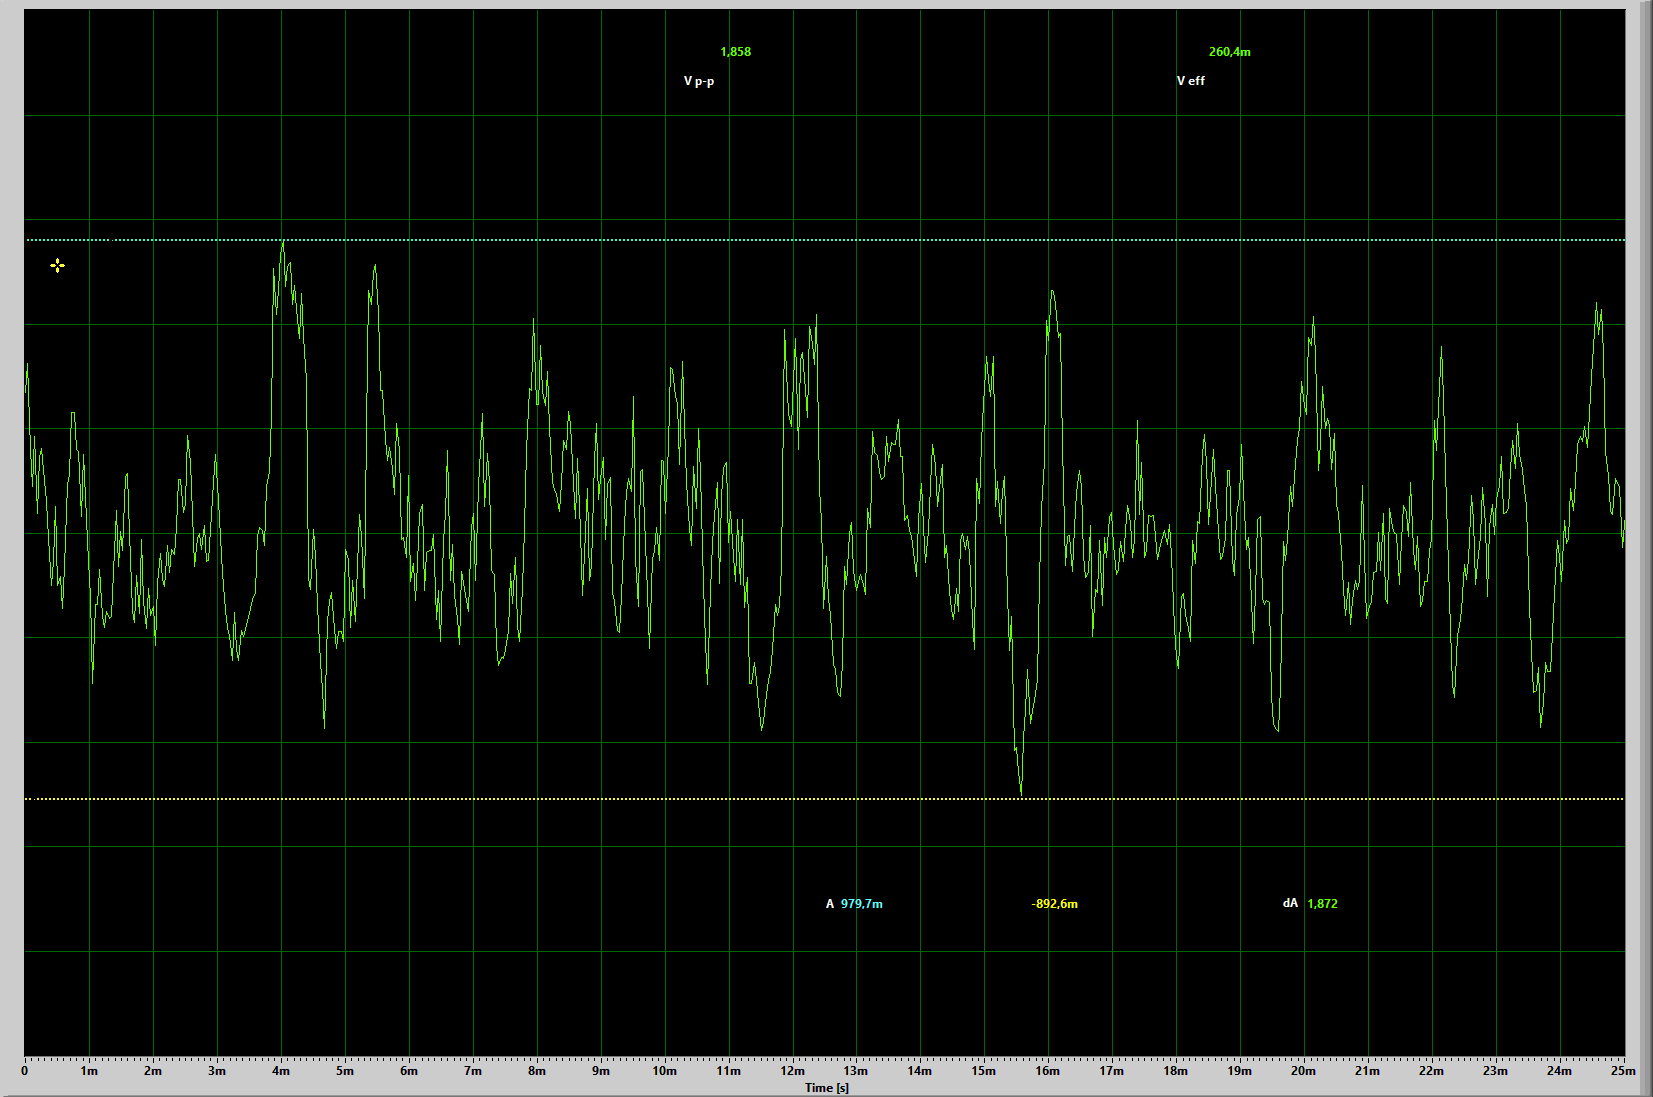

The data file committed next to this chart (first rows):
Time [s];Amplitude;
0, 000000; 0, 268119
0, 000036; 0, 324637
0, 000073; 0, 158970
0, 000109; 0, 089478
0, 000145; 0, 183943
0, 000181; 0, 036621
0, 000218; 0, 143799
0, 000254; 0, 162354
0, 000290; 0, 101353
0, 000327; 0, 059501
0, 000363; -0, 009853
0, 000399; -0, 099958
0, 000435; -0, 053118
0, 000472; 0, 051618
0, 000508; -0, 100133
0, 000544; -0, 082520
0, 000580; -0, 145037
0, 000617; -0, 063599
0, 000653; 0, 093750
0, 000689; 0, 111276
0, 000726; 0, 229736
0, 000762; 0, 230294
0, 000798; 0, 159563
0, 000834; 0, 155971
0, 000871; 0, 031738
0, 000907; 0, 150565
0, 000943; 0, 067208
0, 000980; -0, 054095
0, 001016; -0, 122001
0, 001052; -0, 287615
0, 001088; -0, 137521
0, 001125; -0, 137469
0, 001161; -0, 069318
0, 001197; -0, 158360
0, 001234; -0, 181466
0, 001270; -0, 150094
0, 001306; -0, 163086
0, 001342; -0, 160174
0, 001379; -0, 074602
0, 001415; 0, 042759
0, 001451; -0, 064104
0, 001488; 0, 002128
0, 001524; -0, 034389
0, 001560; 0, 108730
0, 001596; 0, 114432
0, 001633; -0, 000854
0, 001669; -0, 149275
0, 001705; -0, 170428
0, 001741; -0, 081560
0, 001778; -0, 153425
0, 001814; -0, 013166
0, 001850; -0, 131557
0, 001887; -0, 183350
0, 001923; -0, 106707
0, 001959; -0, 157000
0, 001995; -0, 140503
0, 002032; -0, 215716
0, 002068; -0, 097482
0, 002104; -0, 039359
0, 002141; -0, 088658
... 1,042 more rows
